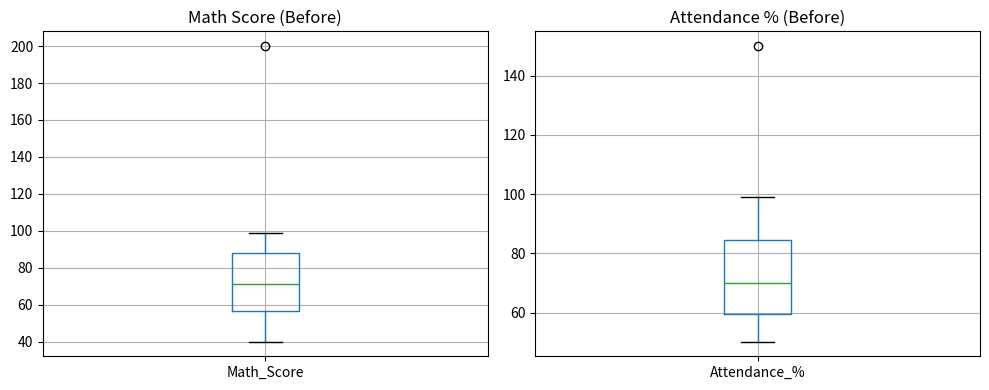
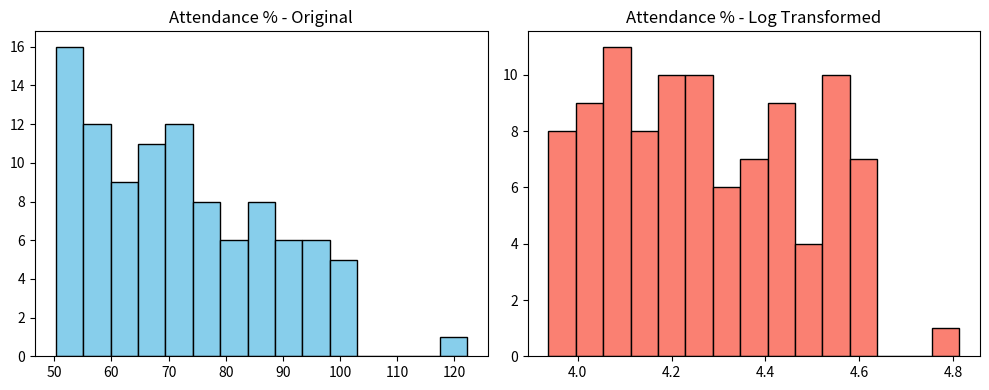

Write the Python code that produced these figures, in order.
import pandas as pd
import numpy as np
import matplotlib.pyplot as plt
import seaborn as sns

np.random.seed(42)

# Create Academic Performance Dataset
n = 100
data = {
    'StudentID': range(1, n+1),
    'Age': np.random.randint(17, 25, n).astype(float),
    'Gender': np.random.choice(['Male', 'Female', 'M', 'F', None], n),  # inconsistency
    'Math_Score': np.random.randint(40, 100, n).astype(float),
    'Science_Score': np.random.randint(40, 100, n).astype(float),
    'Attendance_%': np.random.uniform(50, 100, n)
}

df = pd.DataFrame(data)

# Introduce missing values
df.loc[np.random.choice(n, 10, replace=False), 'Math_Score'] = np.nan
df.loc[np.random.choice(n, 5, replace=False), 'Age'] = np.nan

# Introduce outliers
df.loc[5, 'Math_Score'] = 200   # impossible score
df.loc[10, 'Attendance_%'] = 150  # impossible attendance

print('Dataset Created!')
df.head(10)

print('=== Missing Values ===')
print(df.isnull().sum())

# Fix Gender inconsistency
df['Gender'] = df['Gender'].replace({'M': 'Male', 'F': 'Female'})
df['Gender'].fillna('Unknown', inplace=True)

# Fill missing numeric values with median
df['Math_Score'].fillna(df['Math_Score'].median(), inplace=True)
df['Age'].fillna(df['Age'].median(), inplace=True)

print('\nAfter fixing missing values:')
print(df.isnull().sum())
print('\nGender unique values:', df['Gender'].unique())

fig, axes = plt.subplots(1, 2, figsize=(10, 4))
df.boxplot(column='Math_Score', ax=axes[0])
axes[0].set_title('Math Score (Before)')
df.boxplot(column='Attendance_%', ax=axes[1])
axes[1].set_title('Attendance % (Before)')
plt.tight_layout()
plt.show()

def cap_outliers(series):
    Q1 = series.quantile(0.25)
    Q3 = series.quantile(0.75)
    IQR = Q3 - Q1
    lower = Q1 - 1.5 * IQR
    upper = Q3 + 1.5 * IQR
    return series.clip(lower=lower, upper=upper)

df['Math_Score'] = cap_outliers(df['Math_Score'])
df['Attendance_%'] = cap_outliers(df['Attendance_%'])
print('Outliers capped using IQR method!')
print(df[['Math_Score', 'Attendance_%']].describe())

fig, axes = plt.subplots(1, 2, figsize=(10, 4))

axes[0].hist(df['Attendance_%'], bins=15, color='skyblue', edgecolor='black')
axes[0].set_title('Attendance % - Original')

# Log transformation (add 1 to avoid log(0))
df['Attendance_log'] = np.log1p(df['Attendance_%'])

axes[1].hist(df['Attendance_log'], bins=15, color='salmon', edgecolor='black')
axes[1].set_title('Attendance % - Log Transformed')

plt.tight_layout()
plt.show()

print(f'Original Skewness: {df["Attendance_%"].skew():.3f}')
print(f'Log Transformed Skewness: {df["Attendance_log"].skew():.3f}')
